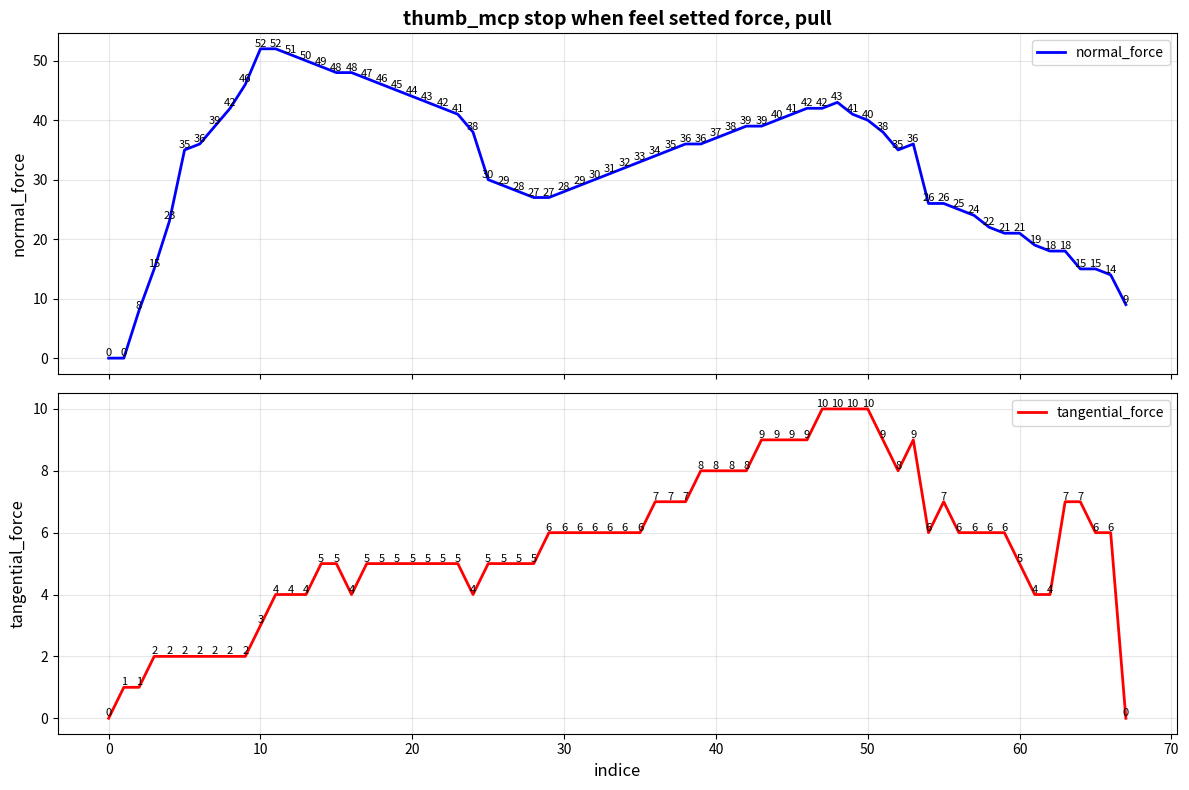

Reproduce this figure in Python.
"""
数据曲线绘制
"""

import matplotlib.pyplot as plt
import numpy as np
from matplotlib.widgets import Cursor
import matplotlib.patches as mpatches


# 你的数据（可以粘贴到这里）
# data是拇指尖端从255-0，触觉传感器值的变化，没有拉
data = """
法向压力：0.0;切向压力：0.0
法向压力：0.0;切向压力：0.0
法向压力：0.0;切向压力：1.0
法向压力：8.0;切向压力：1.0
法向压力：8.0;切向压力：1.0
法向压力：15.0;切向压力：2.0
法向压力：23.0;切向压力：2.0
法向压力：23.0;切向压力：2.0
法向压力：35.0;切向压力：2.0
法向压力：36.0;切向压力：2.0
法向压力：39.0;切向压力：2.0
法向压力：42.0;切向压力：2.0
法向压力：46.0;切向压力：2.0
法向压力：46.0;切向压力：2.0
法向压力：52.0;切向压力：3.0
法向压力：52.0;切向压力：4.0
法向压力：52.0;切向压力：4.0
法向压力：51.0;切向压力：4.0
法向压力：50.0;切向压力：4.0
法向压力：49.0;切向压力：5.0
法向压力：49.0;切向压力：5.0
法向压力：48.0;切向压力：5.0
法向压力：48.0;切向压力：4.0
法向压力：47.0;切向压力：5.0
法向压力：47.0;切向压力：5.0
法向压力：47.0;切向压力：5.0
法向压力：47.0;切向压力：5.0
法向压力：46.0;切向压力：5.0
法向压力：46.0;切向压力：5.0
法向压力：46.0;切向压力：5.0
法向压力：46.0;切向压力：5.0
法向压力：46.0;切向压力：5.0
法向压力：46.0;切向压力：5.0
法向压力：46.0;切向压力：5.0
法向压力：45.0;切向压力：5.0
法向压力：45.0;切向压力：5.0
法向压力：45.0;切向压力：5.0
法向压力：45.0;切向压力：5.0
法向压力：44.0;切向压力：5.0
法向压力：44.0;切向压力：5.0
法向压力：43.0;切向压力：5.0
法向压力：43.0;切向压力：5.0
法向压力：42.0;切向压力：5.0
法向压力：41.0;切向压力：5.0
法向压力：38.0;切向压力：4.0
法向压力：30.0;切向压力：5.0
法向压力：30.0;切向压力：5.0
法向压力：29.0;切向压力：5.0
法向压力：29.0;切向压力：5.0
法向压力：29.0;切向压力：5.0
法向压力：29.0;切向压力：5.0
法向压力：28.0;切向压力：5.0
法向压力：28.0;切向压力：5.0
法向压力：28.0;切向压力：5.0
法向压力：28.0;切向压力：5.0
法向压力：28.0;切向压力：5.0
法向压力：28.0;切向压力：5.0
法向压力：28.0;切向压力：5.0
法向压力：28.0;切向压力：5.0
法向压力：28.0;切向压力：5.0
法向压力：27.0;切向压力：5.0
法向压力：27.0;切向压力：5.0
法向压力：27.0;切向压力：5.0
法向压力：27.0;切向压力：6.0
法向压力：27.0;切向压力：6.0
法向压力：27.0;切向压力：6.0
法向压力：27.0;切向压力：6.0
法向压力：27.0;切向压力：6.0
法向压力：27.0;切向压力：6.0
法向压力：27.0;切向压力：6.0
法向压力：27.0;切向压力：6.0
法向压力：27.0;切向压力：6.0
法向压力：27.0;切向压力：6.0
法向压力：27.0;切向压力：6.0
法向压力：27.0;切向压力：6.0
法向压力：27.0;切向压力：6.0
法向压力：27.0;切向压力：6.0
法向压力：27.0;切向压力：6.0
法向压力：27.0;切向压力：6.0
法向压力：27.0;切向压力：6.0
法向压力：27.0;切向压力：6.0
法向压力：27.0;切向压力：6.0
法向压力：27.0;切向压力：6.0
法向压力：27.0;切向压力：6.0
法向压力：27.0;切向压力：6.0
法向压力：27.0;切向压力：6.0
法向压力：27.0;切向压力：6.0
法向压力：27.0;切向压力：6.0
法向压力：27.0;切向压力：6.0
法向压力：27.0;切向压力：6.0
法向压力：27.0;切向压力：6.0
法向压力：27.0;切向压力：6.0
法向压力：27.0;切向压力：6.0
法向压力：27.0;切向压力：6.0
法向压力：27.0;切向压力：6.0
法向压力：27.0;切向压力：6.0
法向压力：27.0;切向压力：6.0
法向压力：27.0;切向压力：6.0
法向压力：27.0;切向压力：6.0
法向压力：27.0;切向压力：6.0
法向压力：27.0;切向压力：6.0
法向压力：27.0;切向压力：6.0
法向压力：27.0;切向压力：6.0
法向压力：27.0;切向压力：6.0
法向压力：27.0;切向压力：6.0
法向压力：27.0;切向压力：6.0
法向压力：27.0;切向压力：6.0
法向压力：27.0;切向压力：6.0
法向压力：27.0;切向压力：6.0
法向压力：27.0;切向压力：6.0
法向压力：27.0;切向压力：6.0
法向压力：28.0;切向压力：6.0
法向压力：28.0;切向压力：6.0
法向压力：28.0;切向压力：6.0
法向压力：29.0;切向压力：6.0
法向压力：29.0;切向压力：6.0
法向压力：30.0;切向压力：6.0
法向压力：31.0;切向压力：6.0
法向压力：31.0;切向压力：6.0
法向压力：31.0;切向压力：6.0
法向压力：31.0;切向压力：6.0
法向压力：31.0;切向压力：6.0
法向压力：31.0;切向压力：6.0
法向压力：32.0;切向压力：6.0
法向压力：32.0;切向压力：6.0
法向压力：32.0;切向压力：6.0
法向压力：32.0;切向压力：6.0
法向压力：32.0;切向压力：6.0
法向压力：32.0;切向压力：6.0
法向压力：32.0;切向压力：6.0
法向压力：32.0;切向压力：6.0
法向压力：32.0;切向压力：6.0
法向压力：32.0;切向压力：6.0
法向压力：32.0;切向压力：6.0
法向压力：32.0;切向压力：6.0
法向压力：32.0;切向压力：6.0
法向压力：32.0;切向压力：6.0
法向压力：32.0;切向压力：6.0
法向压力：32.0;切向压力：6.0
法向压力：32.0;切向压力：6.0
法向压力：32.0;切向压力：6.0
法向压力：32.0;切向压力：6.0
法向压力：32.0;切向压力：6.0
法向压力：32.0;切向压力：6.0
法向压力：32.0;切向压力：6.0
法向压力：32.0;切向压力：6.0
法向压力：32.0;切向压力：6.0
法向压力：32.0;切向压力：6.0
法向压力：32.0;切向压力：6.0
法向压力：33.0;切向压力：6.0
法向压力：33.0;切向压力：6.0
法向压力：33.0;切向压力：6.0
法向压力：33.0;切向压力：6.0
法向压力：33.0;切向压力：6.0
法向压力：33.0;切向压力：6.0
法向压力：33.0;切向压力：6.0
法向压力：33.0;切向压力：6.0
法向压力：33.0;切向压力：6.0
法向压力：33.0;切向压力：6.0
法向压力：33.0;切向压力：6.0
法向压力：33.0;切向压力：6.0
法向压力：33.0;切向压力：6.0
法向压力：33.0;切向压力：6.0
法向压力：33.0;切向压力：6.0
法向压力：33.0;切向压力：6.0
法向压力：33.0;切向压力：6.0
法向压力：34.0;切向压力：7.0
法向压力：34.0;切向压力：7.0
法向压力：34.0;切向压力：7.0
法向压力：34.0;切向压力：7.0
法向压力：34.0;切向压力：7.0
法向压力：34.0;切向压力：7.0
法向压力：34.0;切向压力：7.0
法向压力：35.0;切向压力：7.0
法向压力：35.0;切向压力：7.0
法向压力：35.0;切向压力：7.0
法向压力：35.0;切向压力：7.0
法向压力：35.0;切向压力：7.0
法向压力：35.0;切向压力：7.0
法向压力：35.0;切向压力：7.0
法向压力：36.0;切向压力：7.0
法向压力：36.0;切向压力：8.0
法向压力：37.0;切向压力：8.0
法向压力：37.0;切向压力：8.0
法向压力：37.0;切向压力：8.0
法向压力：37.0;切向压力：8.0
法向压力：38.0;切向压力：8.0
法向压力：38.0;切向压力：8.0
法向压力：38.0;切向压力：8.0
法向压力：39.0;切向压力：8.0
法向压力：39.0;切向压力：8.0
法向压力：39.0;切向压力：8.0
法向压力：39.0;切向压力：8.0
法向压力：39.0;切向压力：9.0
法向压力：40.0;切向压力：9.0
法向压力：40.0;切向压力：9.0
法向压力：40.0;切向压力：9.0
法向压力：40.0;切向压力：9.0
法向压力：40.0;切向压力：9.0
法向压力：41.0;切向压力：9.0
法向压力：41.0;切向压力：9.0
法向压力：41.0;切向压力：9.0
法向压力：41.0;切向压力：9.0
法向压力：42.0;切向压力：9.0
法向压力：42.0;切向压力：9.0
法向压力：42.0;切向压力：9.0
法向压力：42.0;切向压力：9.0
法向压力：42.0;切向压力：9.0
法向压力：42.0;切向压力：10.0
法向压力：43.0;切向压力：10.0
法向压力：43.0;切向压力：10.0
法向压力：43.0;切向压力：10.0
法向压力：43.0;切向压力：10.0
法向压力：43.0;切向压力：10.0
法向压力：43.0;切向压力：10.0
法向压力：43.0;切向压力：10.0
法向压力：43.0;切向压力：10.0
法向压力：42.0;切向压力：10.0
法向压力：42.0;切向压力：10.0
法向压力：42.0;切向压力：10.0
法向压力：42.0;切向压力：10.0
法向压力：42.0;切向压力：10.0
法向压力：42.0;切向压力：10.0
法向压力：42.0;切向压力：10.0
法向压力：42.0;切向压力：10.0
法向压力：42.0;切向压力：10.0
法向压力：42.0;切向压力：10.0
法向压力：42.0;切向压力：10.0
法向压力：42.0;切向压力：10.0
法向压力：42.0;切向压力：10.0
法向压力：42.0;切向压力：10.0
法向压力：42.0;切向压力：10.0
法向压力：42.0;切向压力：10.0
法向压力：42.0;切向压力：10.0
法向压力：42.0;切向压力：10.0
法向压力：42.0;切向压力：10.0
法向压力：42.0;切向压力：10.0
法向压力：41.0;切向压力：10.0
法向压力：41.0;切向压力：10.0
法向压力：41.0;切向压力：10.0
法向压力：41.0;切向压力：10.0
法向压力：41.0;切向压力：10.0
法向压力：41.0;切向压力：10.0
法向压力：41.0;切向压力：10.0
法向压力：41.0;切向压力：10.0
法向压力：41.0;切向压力：10.0
法向压力：41.0;切向压力：10.0
法向压力：41.0;切向压力：10.0
法向压力：41.0;切向压力：10.0
法向压力：41.0;切向压力：10.0
法向压力：40.0;切向压力：10.0
法向压力：40.0;切向压力：10.0
法向压力：40.0;切向压力：9.0
法向压力：38.0;切向压力：9.0
法向压力：38.0;切向压力：9.0
法向压力：37.0;切向压力：8.0
法向压力：35.0;切向压力：8.0
法向压力：35.0;切向压力：8.0
法向压力：35.0;切向压力：8.0
法向压力：35.0;切向压力：8.0
法向压力：35.0;切向压力：8.0
法向压力：35.0;切向压力：8.0
法向压力：35.0;切向压力：8.0
法向压力：35.0;切向压力：8.0
法向压力：36.0;切向压力：9.0
法向压力：36.0;切向压力：9.0
法向压力：36.0;切向压力：9.0
法向压力：36.0;切向压力：9.0
法向压力：38.0;切向压力：9.0
法向压力：38.0;切向压力：9.0
法向压力：39.0;切向压力：9.0
法向压力：39.0;切向压力：8.0
法向压力：39.0;切向压力：8.0
法向压力：38.0;切向压力：8.0
法向压力：38.0;切向压力：8.0
法向压力：38.0;切向压力：8.0
法向压力：38.0;切向压力：8.0
法向压力：38.0;切向压力：8.0
法向压力：38.0;切向压力：8.0
法向压力：35.0;切向压力：7.0
法向压力：33.0;切向压力：6.0
法向压力：30.0;切向压力：5.0
法向压力：27.0;切向压力：6.0
法向压力：27.0;切向压力：6.0
法向压力：27.0;切向压力：6.0
法向压力：26.0;切向压力：6.0
法向压力：26.0;切向压力：6.0
法向压力：26.0;切向压力：6.0
法向压力：26.0;切向压力：6.0
法向压力：26.0;切向压力：6.0
法向压力：26.0;切向压力：6.0
法向压力：26.0;切向压力：6.0
法向压力：26.0;切向压力：6.0
法向压力：26.0;切向压力：6.0
法向压力：26.0;切向压力：6.0
法向压力：26.0;切向压力：6.0
法向压力：26.0;切向压力：6.0
法向压力：26.0;切向压力：6.0
法向压力：26.0;切向压力：6.0
法向压力：26.0;切向压力：6.0
法向压力：26.0;切向压力：6.0
法向压力：26.0;切向压力：6.0
法向压力：26.0;切向压力：6.0
法向压力：26.0;切向压力：6.0
法向压力：26.0;切向压力：6.0
法向压力：26.0;切向压力：6.0
法向压力：26.0;切向压力：6.0
法向压力：26.0;切向压力：6.0
法向压力：26.0;切向压力：6.0
法向压力：26.0;切向压力：6.0
法向压力：26.0;切向压力：6.0
法向压力：26.0;切向压力：6.0
法向压力：26.0;切向压力：6.0
法向压力：26.0;切向压力：6.0
法向压力：26.0;切向压力：6.0
法向压力：26.0;切向压力：6.0
法向压力：26.0;切向压力：6.0
法向压力：26.0;切向压力：6.0
法向压力：26.0;切向压力：6.0
法向压力：26.0;切向压力：6.0
法向压力：26.0;切向压力：6.0
法向压力：26.0;切向压力：6.0
法向压力：26.0;切向压力：6.0
法向压力：26.0;切向压力：6.0
法向压力：26.0;切向压力：6.0
法向压力：26.0;切向压力：6.0
法向压力：26.0;切向压力：6.0
法向压力：26.0;切向压力：6.0
法向压力：26.0;切向压力：6.0
法向压力：26.0;切向压力：6.0
法向压力：26.0;切向压力：6.0
法向压力：26.0;切向压力：6.0
法向压力：26.0;切向压力：6.0
法向压力：26.0;切向压力：6.0
法向压力：26.0;切向压力：6.0
法向压力：26.0;切向压力：6.0
法向压力：26.0;切向压力：6.0
法向压力：26.0;切向压力：6.0
法向压力：26.0;切向压力：6.0
法向压力：26.0;切向压力：6.0
法向压力：26.0;切向压力：6.0
法向压力：26.0;切向压力：6.0
法向压力：26.0;切向压力：6.0
法向压力：26.0;切向压力：6.0
法向压力：26.0;切向压力：6.0
法向压力：26.0;切向压力：6.0
法向压力：26.0;切向压力：6.0
法向压力：26.0;切向压力：6.0
法向压力：26.0;切向压力：6.0
法向压力：26.0;切向压力：6.0
法向压力：26.0;切向压力：6.0
法向压力：26.0;切向压力：6.0
法向压力：26.0;切向压力：6.0
法向压力：26.0;切向压力：6.0
法向压力：26.0;切向压力：6.0
法向压力：26.0;切向压力：6.0
法向压力：26.0;切向压力：6.0
法向压力：26.0;切向压力：7.0
法向压力：26.0;切向压力：7.0
法向压力：26.0;切向压力：7.0
法向压力：26.0;切向压力：7.0
法向压力：26.0;切向压力：7.0
法向压力：26.0;切向压力：7.0
法向压力：26.0;切向压力：7.0
法向压力：26.0;切向压力：6.0
法向压力：26.0;切向压力：6.0
法向压力：26.0;切向压力：6.0
法向压力：26.0;切向压力：6.0
法向压力：26.0;切向压力：6.0
法向压力：26.0;切向压力：6.0
法向压力：26.0;切向压力：6.0
法向压力：27.0;切向压力：6.0
法向压力：27.0;切向压力：6.0
法向压力：27.0;切向压力：6.0
法向压力：27.0;切向压力：6.0
法向压力：26.0;切向压力：6.0
法向压力：26.0;切向压力：6.0
法向压力：26.0;切向压力：6.0
法向压力：26.0;切向压力：6.0
法向压力：27.0;切向压力：6.0
法向压力：27.0;切向压力：6.0
法向压力：27.0;切向压力：6.0
法向压力：27.0;切向压力：6.0
法向压力：27.0;切向压力：6.0
法向压力：27.0;切向压力：6.0
法向压力：27.0;切向压力：6.0
法向压力：27.0;切向压力：6.0
法向压力：26.0;切向压力：6.0
法向压力：26.0;切向压力：6.0
法向压力：25.0;切向压力：6.0
法向压力：25.0;切向压力：6.0
法向压力：25.0;切向压力：6.0
法向压力：24.0;切向压力：6.0
法向压力：24.0;切向压力：6.0
法向压力：24.0;切向压力：6.0
法向压力：22.0;切向压力：6.0
法向压力：22.0;切向压力：6.0
法向压力：21.0;切向压力：6.0
法向压力：21.0;切向压力：5.0
法向压力：19.0;切向压力：4.0
法向压力：19.0;切向压力：4.0
法向压力：19.0;切向压力：4.0
法向压力：18.0;切向压力：4.0
法向压力：18.0;切向压力：4.0
法向压力：18.0;切向压力：7.0
法向压力：15.0;切向压力：7.0
法向压力：15.0;切向压力：7.0
法向压力：15.0;切向压力：7.0
法向压力：15.0;切向压力：7.0
法向压力：15.0;切向压力：6.0
法向压力：14.0;切向压力：6.0
法向压力：14.0;切向压力：6.0
法向压力：9.0;切向压力：0.0
法向压力：0.0;切向压力：0.0
法向压力：0.0;切向压力：0.0
法向压力：0.0;切向压力：0.0
法向压力：0.0;切向压力：0.0
法向压力：0.0;切向压力：0.0
法向压力：0.0;切向压力：0.0
法向压力：0.0;切向压力：0.0
法向压力：0.0;切向压力：0.0
法向压力：0.0;切向压力：0.0
法向压力：0.0;切向压力：0.0
法向压力：0.0;切向压力：0.0
法向压力：0.0;切向压力：0.0
法向压力：0.0;切向压力：0.0
法向压力：0.0;切向压力：0.0
法向压力：0.0;切向压力：0.0
法向压力：0.0;切向压力：0.0
法向压力：0.0;切向压力：0.0
法向压力：0.0;切向压力：0.0
法向压力：0.0;切向压力：0.0
"""

# 保持原有顺序的数据
lines = data.strip().split('\n')

print("\n" + "="*50 + "\n")
print("去重后的数据（保留顺序）：")
unique_lines_ordered = list(dict.fromkeys(lines))  # 保持原有顺序
# for line in unique_lines_ordered:
#     print(line)

print(f"\n原始数据行数：{len(lines)}")
print(f"去重后行数：{len(unique_lines_ordered)}")

# 提取法向压力和切向压力
normal_pressures = []
tangential_pressures = []
indices = []

for i, line in enumerate(unique_lines_ordered):
    if "法向压力" in line and "切向压力" in line:
        # 提取数值
        normal_part = line.split(";")[0]
        tangential_part = line.split(";")[1]
        
        normal_value = float(normal_part.split("：")[1])
        tangential_value = float(tangential_part.split("：")[1])
        
        normal_pressures.append(normal_value)
        tangential_pressures.append(tangential_value)
        indices.append(i)

# 创建图形和子图
fig, (ax1, ax2) = plt.subplots(2, 1, figsize=(12, 8), sharex=True)


# 绘制法向压力曲线
line1, = ax1.plot(indices, normal_pressures, 'b-', linewidth=2, label='normal_force')
ax1.set_ylabel('normal_force', fontsize=12)
ax1.set_title('thumb_mcp stop when feel setted force, pull', fontsize=14, fontweight='bold')
ax1.grid(True, alpha=0.3)
ax1.legend()

# 绘制切向压力曲线
line2, = ax2.plot(indices, tangential_pressures, 'r-', linewidth=2, label='tangential_force')
ax2.set_xlabel('indice', fontsize=12)
ax2.set_ylabel('tangential_force', fontsize=12)
ax2.grid(True, alpha=0.3)
ax2.legend()

# 方法1：在每个数据点上显示数值（直接显示）
for i in range(len(indices)):
    # 法向压力数值标签 - 显示在每个点上方
    ax1.text(indices[i], normal_pressures[i], f'{normal_pressures[i]:.0f}', 
             fontsize=8, ha='center', va='bottom')
    
    # 切向压力数值标签 - 显示在每个点上方
    ax2.text(indices[i], tangential_pressures[i], f'{tangential_pressures[i]:.0f}', 
             fontsize=8, ha='center', va='bottom')


# 调整布局
plt.tight_layout()


plt.show()
